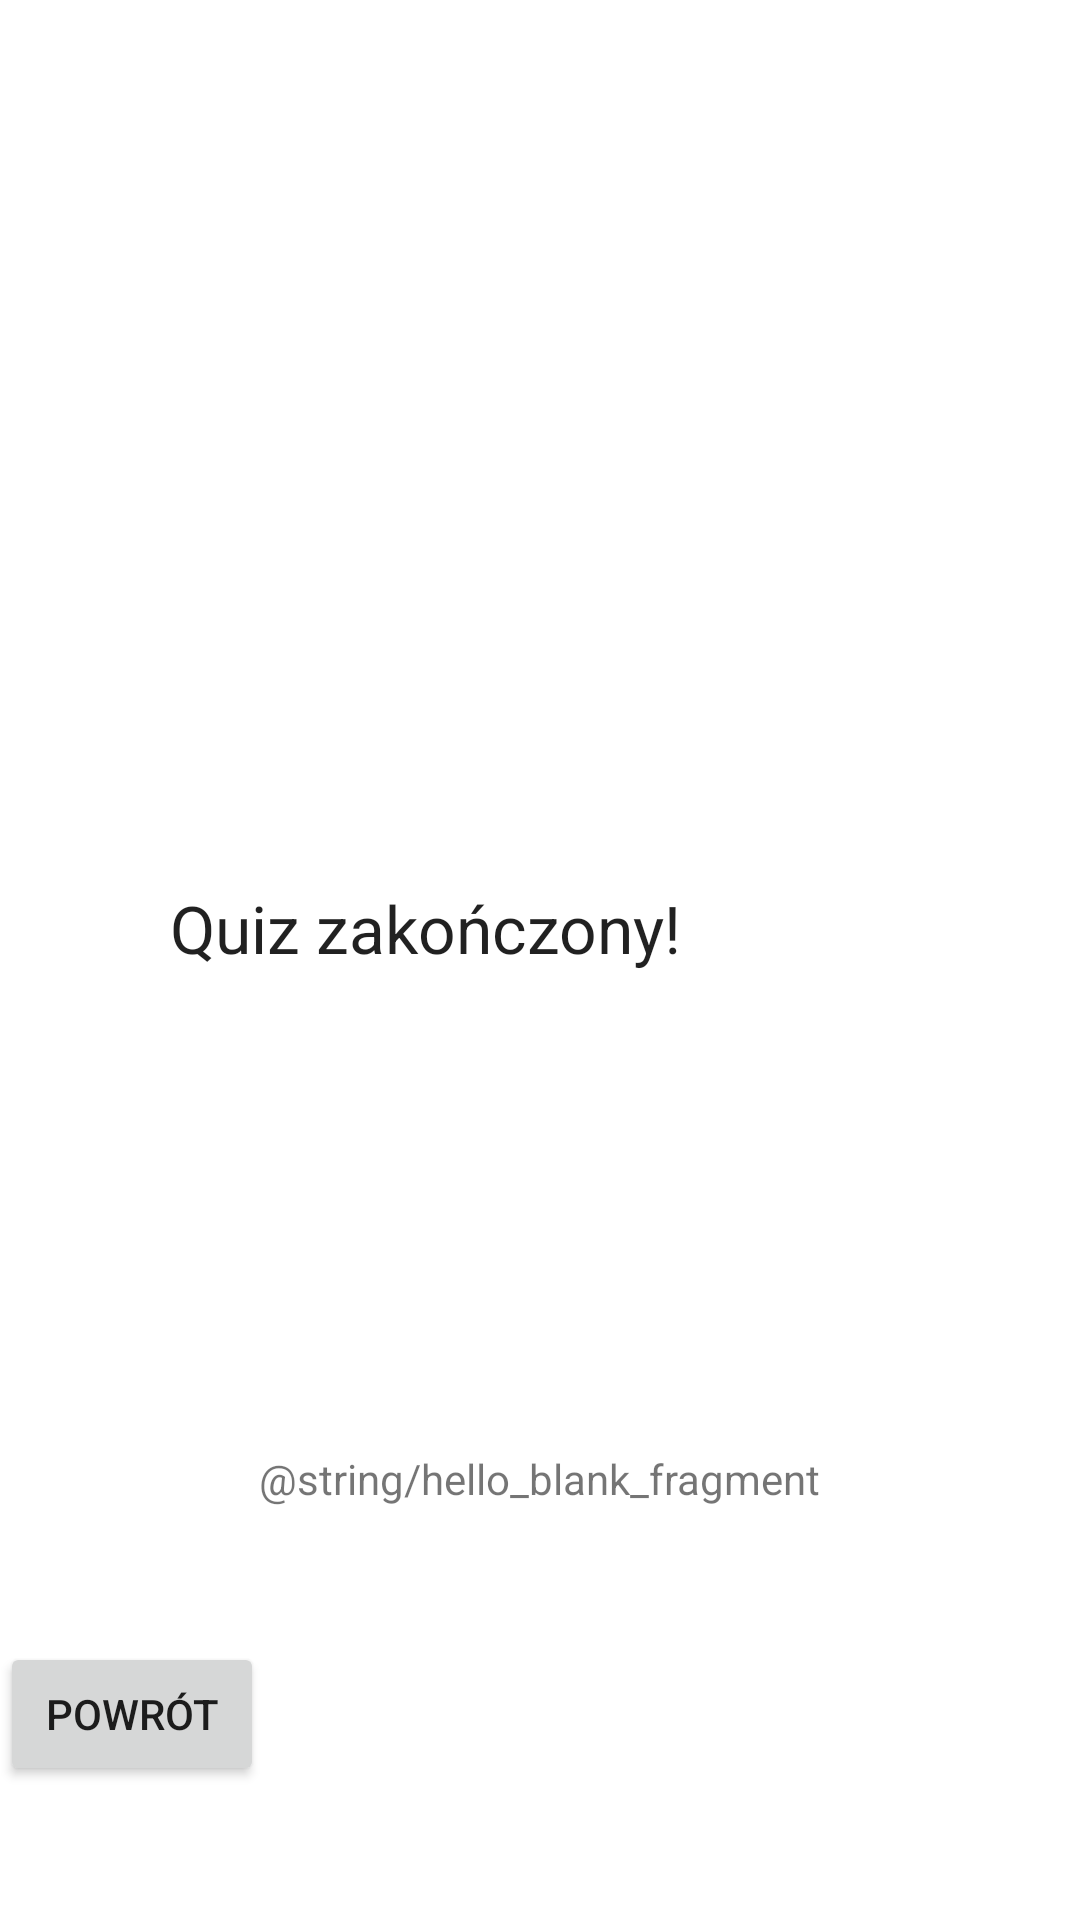

The Android layout XML behind this screen, and the referenced resources:
<!-- AndroidManifest.xml: application theme Theme.QuizApp -->
<!-- res/layout/fragment_after_question.xml -->
<?xml version="1.0" encoding="utf-8"?>
<androidx.constraintlayout.widget.ConstraintLayout xmlns:android="http://schemas.android.com/apk/res/android"
    xmlns:app="http://schemas.android.com/apk/res-auto"
    xmlns:tools="http://schemas.android.com/tools"
    android:id="@+id/afterQuestionFragment"
    android:layout_width="match_parent"
    android:layout_height="match_parent"
    tools:context=".AfterQuestionFragment">

    

    <TextView
        android:id="@+id/scoreCounterTextView"
        android:layout_width="wrap_content"
        android:layout_height="wrap_content"
        android:text="@string/hello_blank_fragment"
        app:layout_constraintBottom_toBottomOf="parent"
        app:layout_constraintEnd_toEndOf="parent"
        app:layout_constraintStart_toStartOf="parent"
        app:layout_constraintTop_toBottomOf="@+id/textView" />

    <TextView
        android:id="@+id/textView"
        android:layout_width="247dp"
        android:layout_height="51dp"
        android:text="Quiz zakończony!"
        android:textAppearance="@style/TextAppearance.AppCompat.Large"
        app:layout_constraintBottom_toBottomOf="parent"
        app:layout_constraintEnd_toEndOf="parent"
        app:layout_constraintStart_toStartOf="parent"
        app:layout_constraintTop_toTopOf="parent" />

    <Button
        android:id="@+id/returnButton"
        android:layout_width="wrap_content"
        android:layout_height="wrap_content"
        android:text="Powrót"
        app:layout_constraintBottom_toBottomOf="parent"
        app:layout_constraintTop_toBottomOf="@+id/scoreCounterTextView"
        tools:layout_editor_absoluteX="149dp" />

</androidx.constraintlayout.widget.ConstraintLayout>
<!-- resources referenced by this layout -->
<resources>
  <style name="Theme.QuizApp" parent="Theme.MaterialComponents.DayNight.DarkActionBar">
          
          <item name="colorPrimary">@color/primaryColor</item>
          <item name="colorPrimaryVariant">@color/primaryDarkColor</item>
          <item name="colorOnPrimary">@color/white</item>
          
          <item name="colorSecondary">@color/secondaryColor</item>
          <item name="colorSecondaryVariant">@color/secondaryDarkColor</item>
          <item name="colorOnSecondary">@color/black</item>
          
          <item name="android:statusBarColor" tools:targetApi="l">?attr/colorPrimaryVariant</item>
          
      </style>
  <color name="primaryColor">#039be5</color>
  <color name="primaryDarkColor">#006db3</color>
  <color name="white">#FFFFFFFF</color>
  <color name="secondaryColor">#ef5350</color>
  <color name="secondaryDarkColor">#b61827</color>
  <color name="black">#FF000000</color>
</resources>
